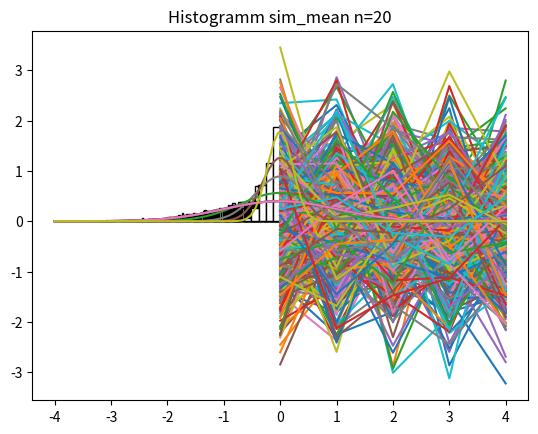

Here is the Python script that generated this plot:
#!/usr/bin/env python3
# -*- coding: utf-8 -*-
"""
Created on Tue Jan 22 09:05:38 2019

@author: tluscre1
"""

# =============================================================================
# Aufgabe 4.2
# a)
# =============================================================================
import matplotlib.pyplot as plt
from scipy.stats import norm
import numpy as np

n = 5
m = 500

ran = np.array(norm.rvs(size=n*m))
sim = ran.reshape((n,m))

plt.plot(sim)
plt.show()

# =============================================================================
# b)
# =============================================================================
plt.hist(sim.T, bins=20, density=True, edgecolor="black", facecolor="white")

x = np.linspace(-4, 4, num=100)
y = norm.pdf(x)
plt.plot(x,y)

plt.title("Histogramm sim")
plt.show()

sim_mean = sim.mean(axis=0)
plt.hist(sim_mean, density=True, edgecolor="black", facecolor="white")

x = np.linspace(-4, 4, num=100)
y = norm.pdf(x, loc=0, scale=1/np.sqrt(n))
plt.plot(x,y)
plt.title("Histogramm sim_mean")
plt.show()


# =============================================================================
# c) Wiederholen Sie die Aufgabe für n = 2, 10, 100.
# =============================================================================
n = 2
m = 500

ran = np.array(norm.rvs(size=n*m))
sim = ran.reshape((n,m))

plt.hist(sim.T, bins=20, density=True, edgecolor="black", facecolor="white")

x = np.linspace(-4, 4, num=100)
y = norm.pdf(x)
plt.plot(x,y)

plt.title("Histogramm sim mit n=" + str(n))
plt.show()

sim_mean = sim.mean(axis=0)
plt.hist(sim_mean, density=True, edgecolor="black", facecolor="white")

x = np.linspace(-4, 4, num=100)
y = norm.pdf(x, loc=0, scale=1/np.sqrt(n))
plt.plot(x,y)
plt.title("Histogramm sim_mean n=" + str(n))
plt.show()

# n = 10
n = 10
m = 500

ran = np.array(norm.rvs(size=n*m))
sim = ran.reshape((n,m))

plt.hist(sim.T, bins=20, density=True, edgecolor="black", facecolor="white")

x = np.linspace(-4, 4, num=100)
y = norm.pdf(x)
plt.plot(x,y)

plt.title("Histogramm sim mit n=" + str(n))
plt.show()

sim_mean = sim.mean(axis=0)
plt.hist(sim_mean, density=True, edgecolor="black", facecolor="white")

x = np.linspace(-4, 4, num=100)
y = norm.pdf(x, loc=0, scale=1/np.sqrt(n))
plt.plot(x,y)
plt.title("Histogramm sim_mean n=" + str(n))
plt.show()

# n = 20
n = 20
m = 500

ran = np.array(norm.rvs(size=n*m))
sim = ran.reshape((n,m))

plt.hist(sim.T, bins=20, density=True, edgecolor="black", facecolor="white")

x = np.linspace(-4, 4, num=100)
y = norm.pdf(x)
plt.plot(x,y)

plt.title("Histogramm sim mit n=" + str(n))
plt.show()

sim_mean = sim.mean(axis=0)
plt.hist(sim_mean, density=True, edgecolor="black", facecolor="white")

x = np.linspace(-4, 4, num=100)
y = norm.pdf(x, loc=0, scale=1/np.sqrt(n))
plt.plot(x,y)
plt.title("Histogramm sim_mean n=" + str(n))
plt.show()


# =============================================================================
# Aufgabe 4.3
# =============================================================================
norm.cdf(x=95, loc=100, scale=2)

# =============================================================================
# Aufgabe 4.4
# =============================================================================

# b)
norm.cdf(x=2, loc=1, scale=2) - norm.cdf(x=0, loc=1, scale=2)

# c)
norm.cdf(x=51, loc=50, scale=np.sqrt(200)) - norm.cdf(x=49, loc=50, scale=np.sqrt(200))

# d)
norm.cdf(x=2, loc=1, scale=np.sqrt(2/25)) - norm.cdf(x=0, loc=1, scale=np.sqrt(2/25))



# =============================================================================
# Aufgabe 4.5
# =============================================================================

a = [79.98, 80.04, 80.02, 80.04, 80.03, 80.03, 80.04, 79.97, 80.05, 80.03,
     80.02, 80.00, 80.02]
b = [80.02, 79.94, 79.98, 79.97, 79.97, 80.03, 79.95, 80.03, 79.95, 79.97]

# a)
mean_a = np.mean(a)
mean_b = np.mean(b)
se_a = np.std(a) / np.sqrt(len(a))
se_b = np.std(b) / np.sqrt(len(b))
print('μa={:.4f}'.format(mean_a))
print('σa={:.4f}'.format(se_a))
print('μb={:.4f}'.format(mean_b))
print('σb={:.4f}'.format(se_b))

print('Methode A: ({:.3f}±{:.3f})cal/g'.format(mean_a, se_a))
print('Methode B: ({:.3f}±{:.3f})cal/g'.format(mean_b, se_b))

# b)
ser_a = se_a / mean_a
ser_b = se_b / mean_b
print('Methode A: {:.3f}cal/g ±{:.3f}%'.format(mean_a, ser_a*100))
print('Methode B: {:.3f}cal/g ±{:.3f}%'.format(mean_b, ser_b*100))
